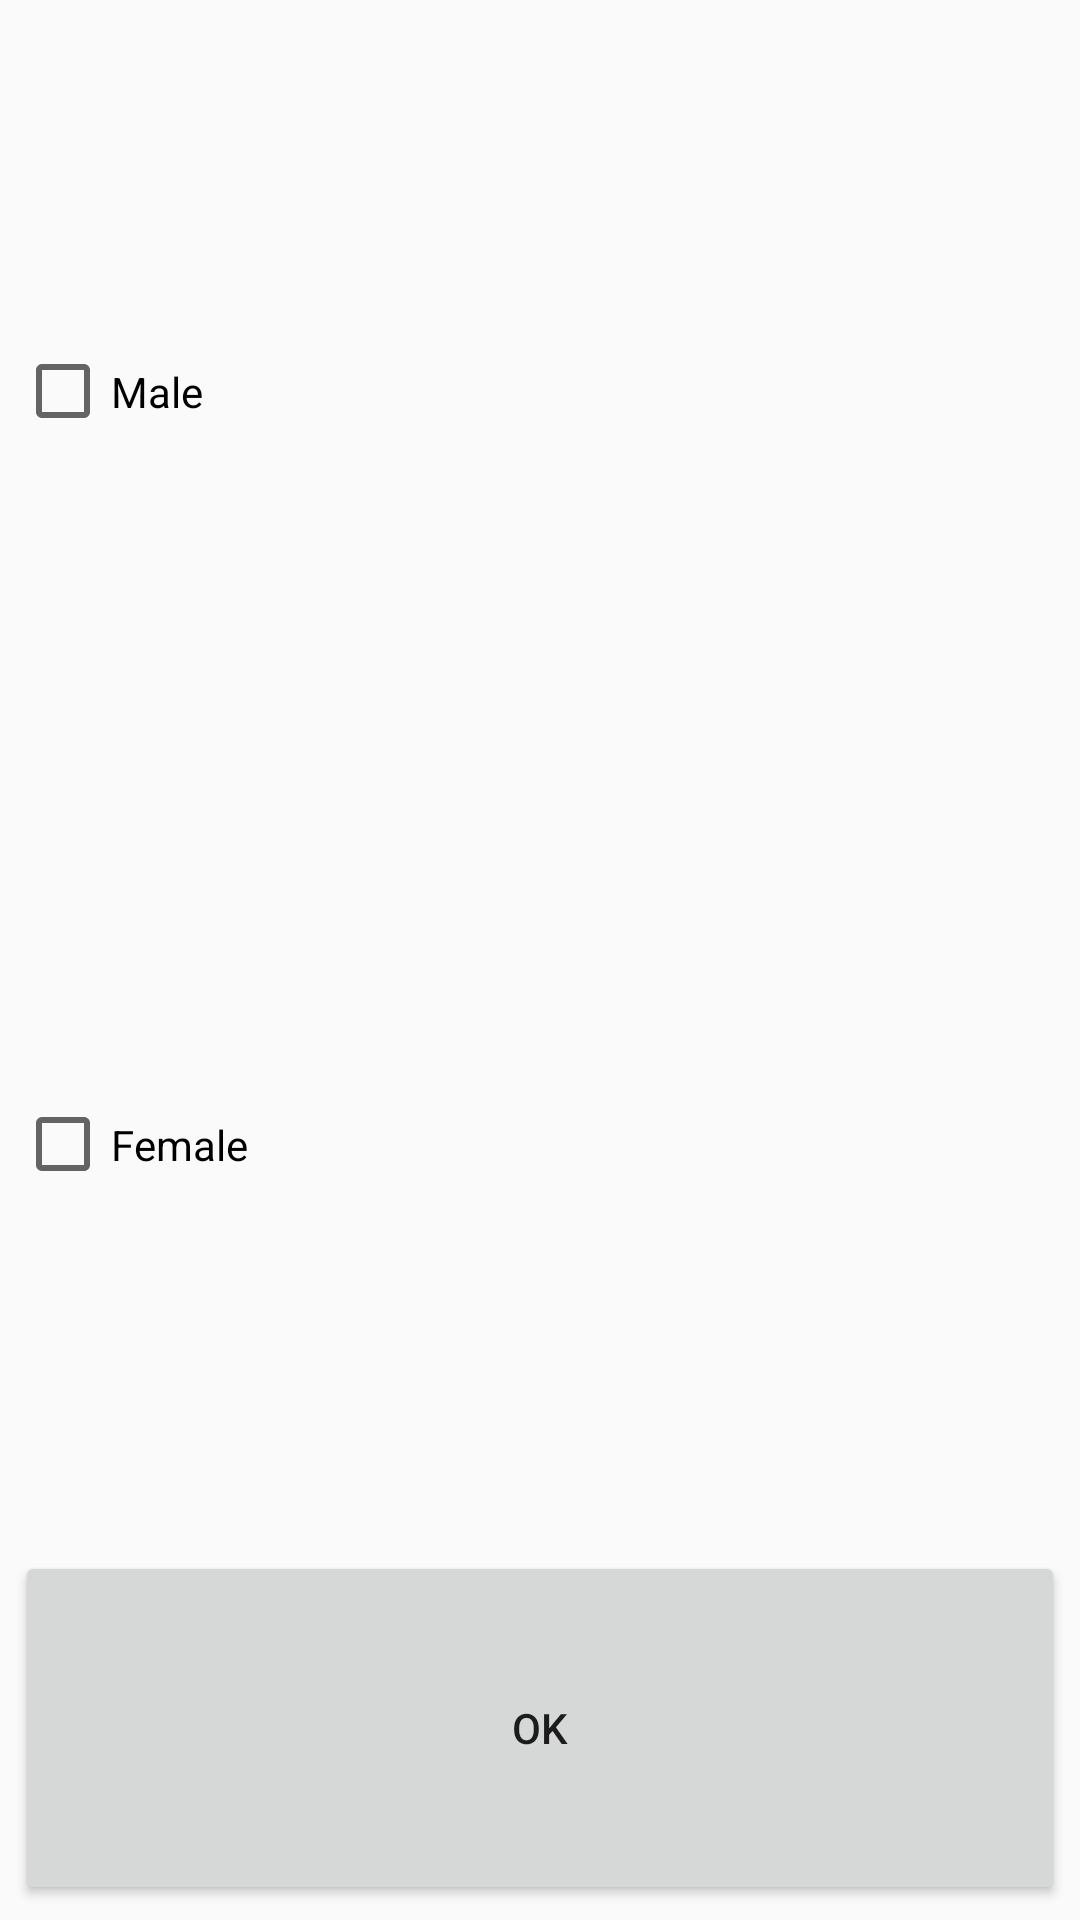

Layout XML and referenced resources for this Android screen:
<!-- AndroidManifest.xml: application theme MyMaterialTheme -->
<!-- res/layout/filter_gender_dialog.xml -->
<?xml version="1.0" encoding="utf-8"?>
<LinearLayout xmlns:android="http://schemas.android.com/apk/res/android"
    android:orientation="vertical" android:layout_width="300dp"
    android:layout_height="300dp">

    <LinearLayout
        android:layout_width="match_parent"
        android:layout_height="match_parent"
        android:layout_weight="1"
        android:layout_margin="5dp"
        android:id="@+id/group_filter"
        android:orientation="vertical"
        >
        <android.support.v7.widget.AppCompatCheckBox
            android:layout_width="match_parent"
            android:layout_height="match_parent"
            android:layout_weight="1"
            android:text="@string/label_male"
            android:id="@+id/ch_male"
            />
        <android.support.v7.widget.AppCompatCheckBox
            android:layout_width="match_parent"
            android:layout_height="match_parent"
            android:layout_weight="1"
            android:text="@string/label_female"
            android:id="@+id/ch__female"
            />

    </LinearLayout>



    <Button
        android:layout_width="match_parent"
        android:layout_height="match_parent"
        android:layout_weight="4"
        android:layout_margin="5dp"
        android:text="@string/ok"
        android:id="@+id/bt_ok_gender"
        />

</LinearLayout>
<!-- resources referenced by this layout -->
<resources>
  <string name="label_female">Female</string>
  <string name="label_male">Male</string>
  <string name="ok">OK</string>
  <style name="MyMaterialTheme" parent="MyMaterialTheme.Base">
          <item name="android:spinnerItemStyle">@style/MooSpinnerItem</item>
      </style>
  <style name="MyMaterialTheme.Base" parent="Theme.AppCompat.Light.DarkActionBar">
          <item name="windowNoTitle">true</item>
          <item name="windowActionBar">false</item>
          <item name="colorPrimary">@color/colorPrimary</item>
          <item name="colorPrimaryDark">@color/colorPrimaryDark</item>
          <item name="colorAccent">@color/colorAccent</item>
      </style>
  <style name="MooSpinnerItem" parent="android:Widget.TextView.SpinnerItem">
          <item name="android:textAppearance">@style/MooTextAppearanceSpinnerItem</item>
      </style>
  <color name="colorPrimary">#E74C3C</color>
  <color name="colorPrimaryDark">#CB4335</color>
  <color name="colorAccent">#EC7063</color>
  <style name="MooTextAppearanceSpinnerItem" parent="android:TextAppearance.Widget.TextView.SpinnerItem">
          <item name="android:textColor">#000</item>
          <item name="android:textSize">18sp</item>
      </style>
</resources>
